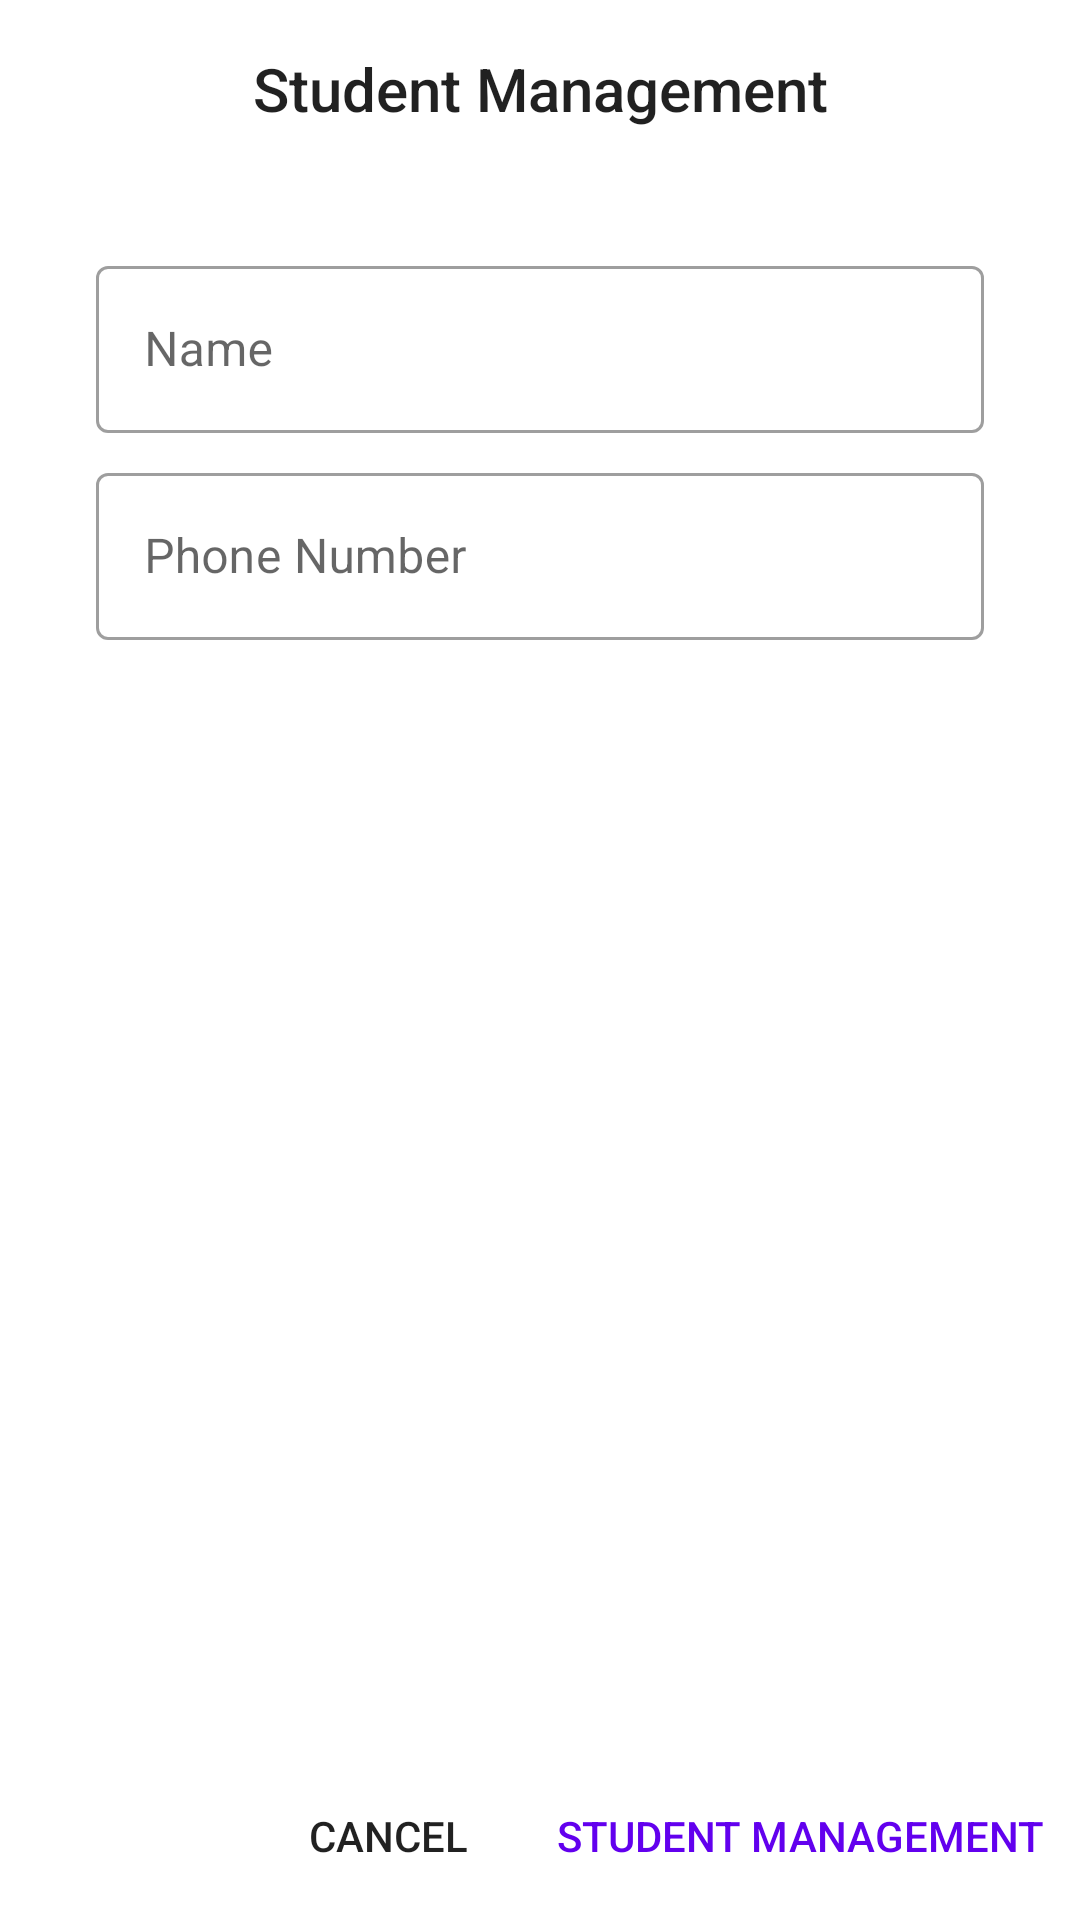

Produce the Android XML layout that renders to this screen, including the resource entries it uses.
<!-- AndroidManifest.xml: application theme Theme.StudentManagement -->
<!-- res/layout/dialog_data.xml -->
<?xml version="1.0" encoding="utf-8"?>
<LinearLayout xmlns:android="http://schemas.android.com/apk/res/android"
    xmlns:app="http://schemas.android.com/apk/res-auto"
    android:layout_width="match_parent"
    android:layout_height="wrap_content"
    android:focusable="true"
    android:focusableInTouchMode="true"
    android:orientation="vertical">

    <LinearLayout
        android:layout_width="match_parent"
        android:layout_height="wrap_content"
        android:gravity="center_vertical"
        android:orientation="horizontal"
        android:padding="16dp">

        <LinearLayout
            android:layout_width="0dp"
            android:layout_height="wrap_content"
            android:layout_weight="1"
            android:orientation="vertical">

            <TextView
                android:id="@+id/tvDialogTitle"
                android:layout_width="match_parent"
                android:layout_height="wrap_content"
                android:gravity="center"
                android:text="@string/app_name"
                android:textAppearance="@style/TextAppearance.AppCompat.Title" />

        </LinearLayout>

    </LinearLayout>

    <View
        android:layout_width="match_parent"
        android:layout_height="1px"
        android:layout_marginStart="16dp"
        android:layout_marginEnd="16dp" />

    <LinearLayout
        android:layout_width="match_parent"
        android:layout_height="0dp"
        android:layout_weight="1"
        android:orientation="vertical"
        android:padding="16dp">

        <LinearLayout
            android:layout_width="match_parent"
            android:layout_height="wrap_content"
            android:layout_marginStart="16dp"
            android:layout_marginEnd="16dp"
            android:orientation="vertical">

            <com.google.android.material.textfield.TextInputLayout
                android:id="@+id/tilName"
                style="@style/Widget.MaterialComponents.TextInputLayout.OutlinedBox"
                android:layout_width="match_parent"
                android:layout_height="wrap_content"
                android:layout_marginTop="8dp"
                android:hint="@string/hint_name"
                app:hintAnimationEnabled="true"
                app:hintEnabled="true">

                <EditText
                    android:id="@+id/etName"
                    android:layout_width="match_parent"
                    android:layout_height="wrap_content"
                    android:inputType="text"
                    android:singleLine="true" />
            </com.google.android.material.textfield.TextInputLayout>
        </LinearLayout>

        <LinearLayout
            android:layout_width="match_parent"
            android:layout_height="wrap_content"
            android:layout_marginStart="16dp"
            android:layout_marginEnd="16dp"
            android:orientation="vertical">

            <com.google.android.material.textfield.TextInputLayout
                android:id="@+id/tilPhoneNumber"
                style="@style/Widget.MaterialComponents.TextInputLayout.OutlinedBox"
                android:layout_width="match_parent"
                android:layout_height="wrap_content"
                android:layout_marginTop="8dp"
                android:hint="@string/hint_phone_number"
                app:hintAnimationEnabled="true"
                app:hintEnabled="true">

                <EditText
                    android:id="@+id/etPhoneNumber"
                    android:layout_width="match_parent"
                    android:layout_height="wrap_content"
                    android:inputType="number"
                    android:maxLength="10"
                    android:singleLine="true" />
            </com.google.android.material.textfield.TextInputLayout>
        </LinearLayout>

        <LinearLayout
            android:layout_width="match_parent"
            android:layout_height="wrap_content"
            android:layout_marginStart="16dp"
            android:layout_marginEnd="16dp"
            android:orientation="vertical">

            <Spinner
                android:id="@+id/spTeacher"
                style="@style/Widget.AppCompat.DropDownItem.Spinner"
                android:layout_width="match_parent"
                android:layout_height="wrap_content"
                android:layout_marginTop="16dp"
                android:background="@drawable/spinner_background"
                android:padding="6dp"
                android:visibility="gone" />

        </LinearLayout>


    </LinearLayout>

    <LinearLayout
        android:layout_width="match_parent"
        android:layout_height="?attr/actionBarSize"
        android:gravity="center_vertical"
        android:orientation="horizontal">

        <View
            android:layout_width="0dp"
            android:layout_height="wrap_content"
            android:layout_weight="1" />

        <Button
            android:id="@+id/btnDismiss"
            style="@style/Widget.AppCompat.Button.Borderless"
            android:layout_width="wrap_content"
            android:layout_height="wrap_content"
            android:gravity="center"
            android:text="@string/label_cancel"
            android:textColor="@color/grey_90" />

        <Button
            android:id="@+id/btnAction"
            style="@style/Widget.AppCompat.Button.Borderless"
            android:layout_width="wrap_content"
            android:layout_height="wrap_content"
            android:gravity="center"
            android:text="@string/app_name"
            android:textAllCaps="true"
            android:textColor="@color/colorPrimary" />

    </LinearLayout>

</LinearLayout>
<!-- resources referenced by this layout -->
<resources>
  <!-- drawable spinner_background (drawable) -->
  <?xml version="1.0" encoding="utf-8"?>
  <layer-list xmlns:android="http://schemas.android.com/apk/res/android">
  
      <item>
          <shape android:shape="rectangle">
              <solid android:color="@color/grey_90" />
  
              <corners android:radius="3dp" />
          </shape>
      </item>
      <item
          android:bottom="1dp"
          android:left="1dp"
          android:right="1dp"
          android:top="1dp">
          <shape android:shape="rectangle">
              <solid android:color="@android:color/white" />
  
              <corners android:radius="3dp" />
          </shape>
      </item>
  
  </layer-list>
  <string name="app_name">Student Management</string>
  <string name="hint_name">Name</string>
  <string name="hint_phone_number">Phone Number</string>
  <string name="label_cancel">CANCEL</string>
  <style name="Theme.StudentManagement" parent="Theme.MaterialComponents.Light.DarkActionBar">
          
          <item name="windowNoTitle">true</item>
          <item name="windowActionBar">false</item>
          <item name="colorPrimary">@color/colorPrimary</item>
          <item name="colorPrimaryDark">@color/colorPrimary</item>
          <item name="colorAccent">@color/colorAccent</item>
          <item name="titleTextColor">@color/colorWhite</item>
          <item name="android:textColorSecondary">@color/colorWhite</item>
      </style>
  <!-- not gathered from this repository: default colours our renderer supplied (Android Studio template values) -->
  <color name="colorPrimary">#FF6200EE</color>
  <color name="colorAccent">#FF03DAC5</color>
</resources>
